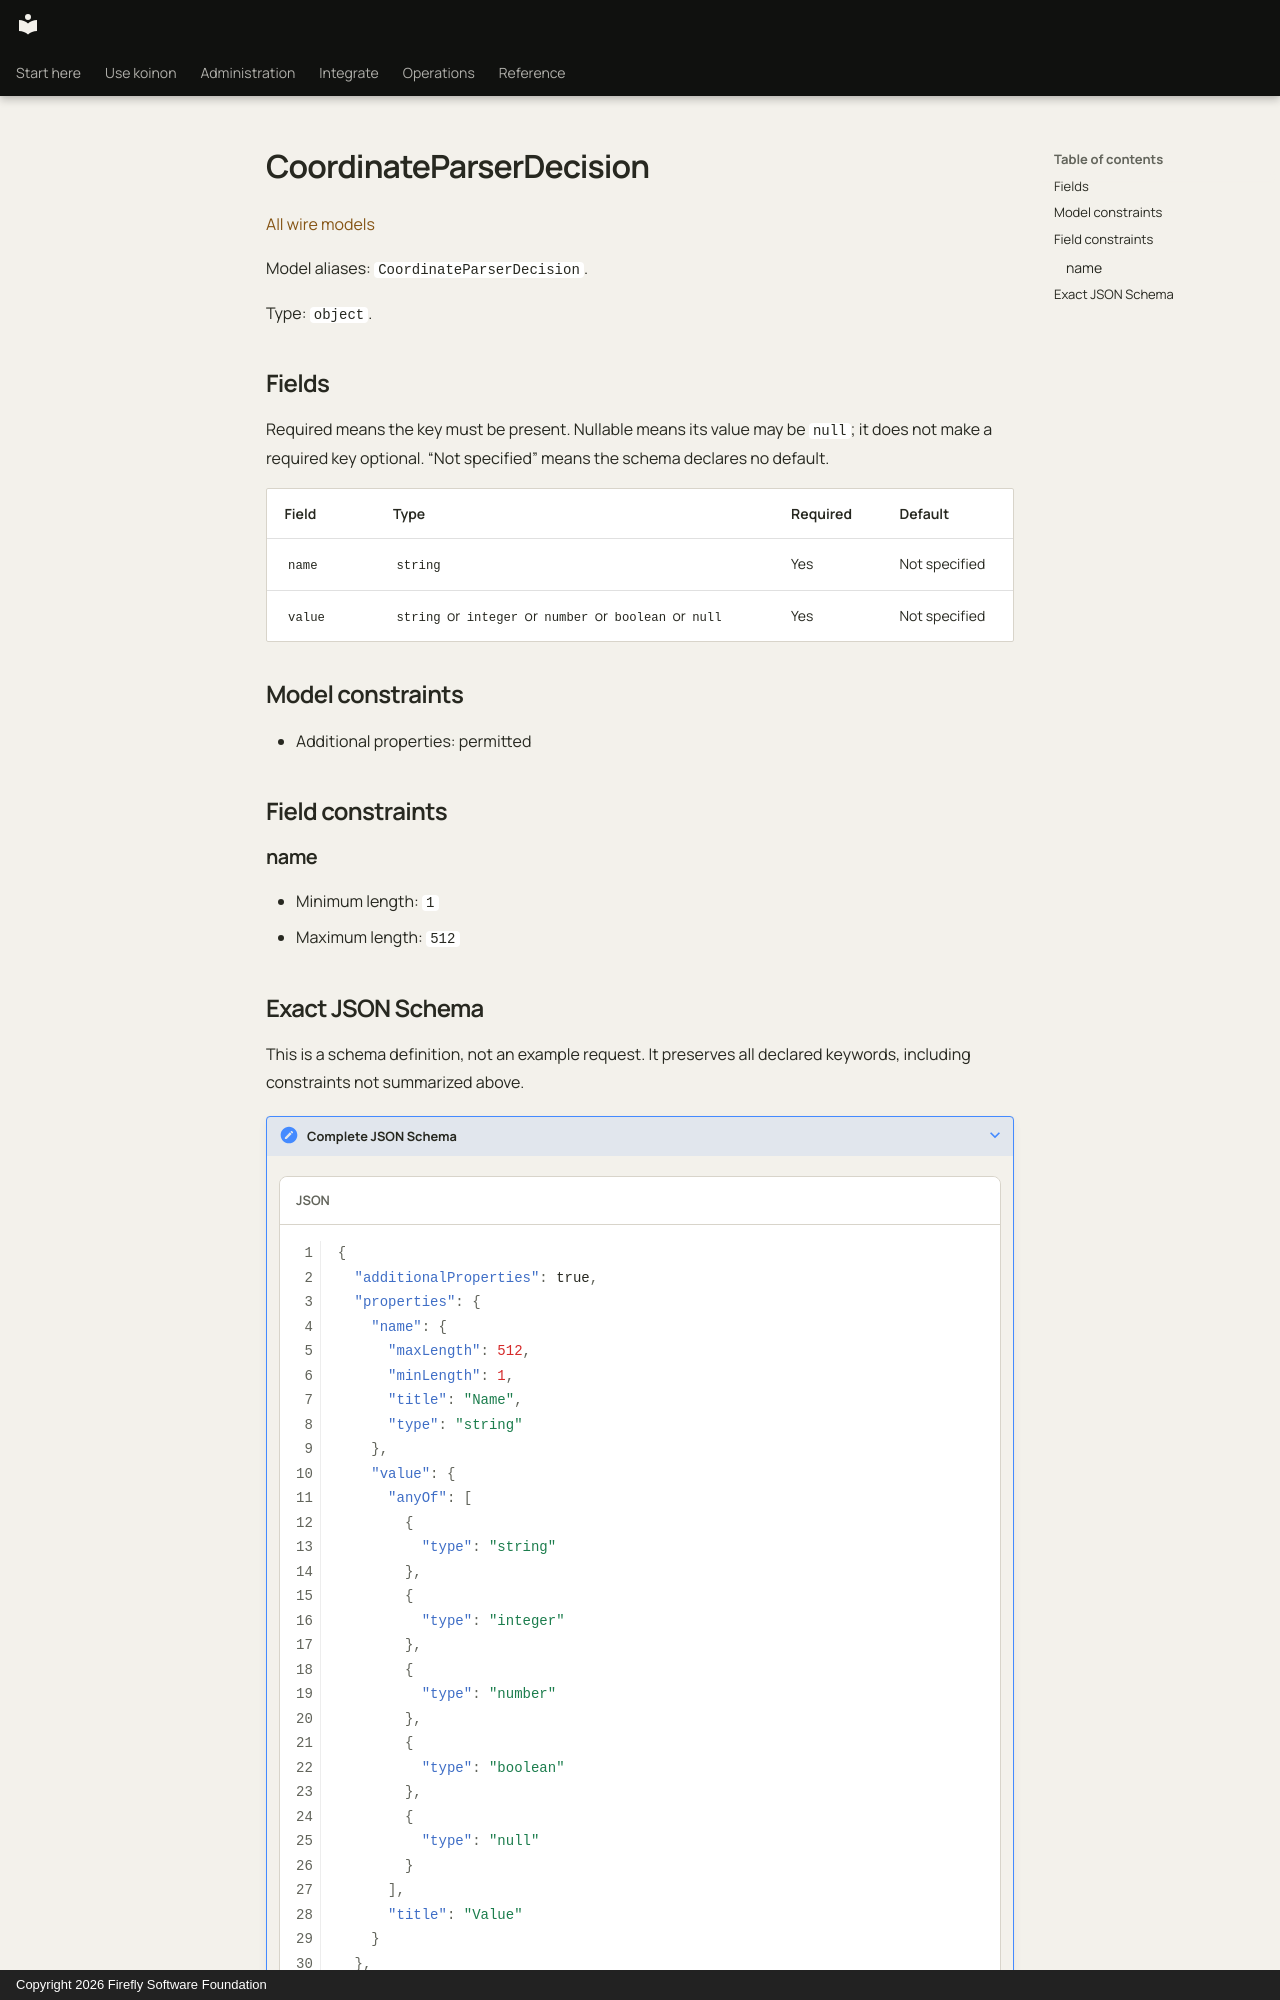

repository: fireflyframework/firefly-koinon · page: reference/models/coordinateparserdecision/index.html · generator: mkdocs · copyright: Copyright 2026 Firefly Software Foundation

<!-- Copyright 2026 Firefly Software Foundation -->
<!-- SPDX-License-Identifier: Apache-2.0 -->

# CoordinateParserDecision

[All wire models](index.md)

Model aliases: `CoordinateParserDecision`.

Type: `object`.

## Fields

Required means the key must be present. Nullable means its value may be `null`; it does not make a required key optional. “Not specified” means the schema declares no default.

| Field | Type | Required | Default |
| --- | --- | --- | --- |
| `name` | `string` | Yes | Not specified |
| `value` | `string` or `integer` or `number` or `boolean` or `null` | Yes | Not specified |

## Model constraints

- Additional properties: permitted

## Field constraints

### name

- Minimum length: `1`
- Maximum length: `512`
